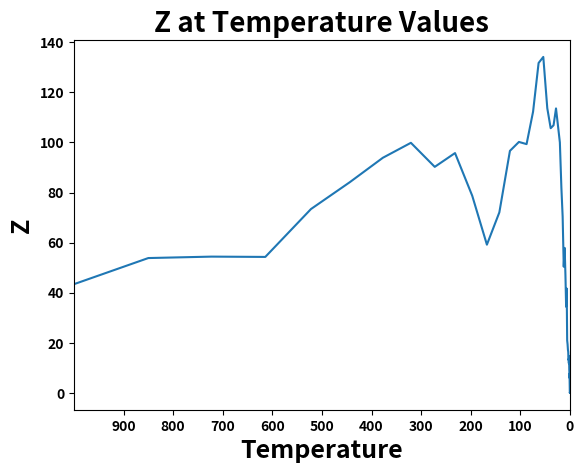

Reproduce this figure in Python.
import numpy as np
import matplotlib.pyplot as plt

# initial solution you'd like to start at
x = 2 
y = 1
z = ((x**2)+y-11)**2+(x+(y**2)-7)**2

# hyperparameters (user inputted parameters)
T0 = 1000
temp_for_plot = T0
M = 200
N = 10
alpha = 0.85 
k = 0.1

temp = [] 
obj_val = []
        
for i in range(M): 
    for j in range(N):
        
        # for x variable
        rand_num_x_1 = np.random.rand() 
        rand_num_x_2 = np.random.rand() 
        if rand_num_x_1 >= 0.5:
            step_size_x = k * rand_num_x_2
        else:
            step_size_x = -k * rand_num_x_2 
        
        # for y variable
        rand_num_y_1 = np.random.rand()
        rand_num_y_2 = np.random.rand()
        if rand_num_y_1 >= 0.5:
            step_size_y = k * rand_num_y_2 
        else:
            step_size_y = -k * rand_num_y_2
        
        # setting next move
        x_temporary = x + step_size_x
        y_temporary = y + step_size_y
        
        # next value
        obj_val_possible = ((x_temporary**2)+y_temporary-11)**2 + (x_temporary+(y_temporary**2)-7)**2
        # current value
        obj_val_current = ((x**2)+y-11)**2+(x+(y**2)-7)**2
        
        rand_num = np.random.rand()

        formula = 1/(np.exp((obj_val_possible - obj_val_current)/T0))
                
        if obj_val_possible <= obj_val_current:
            x = x_temporary
            y = y_temporary
        elif rand_num <= formula:
            x = x_temporary
            y = y_temporary
        else: 
            x = x
            y = y
            
    temp.append(T0) 
    obj_val.append(obj_val_current) 
    T0 = alpha*T0 

print()
print("x is: %0.3f" % x)
print("y is: %0.3f" % y)
print("obj val is: %0.3f" % obj_val_current)
print()
print("------------------------------")


plt.plot(temp,obj_val)
plt.title("Z at Temperature Values",fontsize=20, fontweight='bold')
plt.xlabel("Temperature",fontsize=18, fontweight='bold')
plt.ylabel("Z",fontsize=18, fontweight='bold')

plt.xlim(temp_for_plot,0)
plt.xticks(np.arange(min(temp),max(temp),100),fontweight='bold')
plt.yticks(fontweight='bold')

plt.show()



